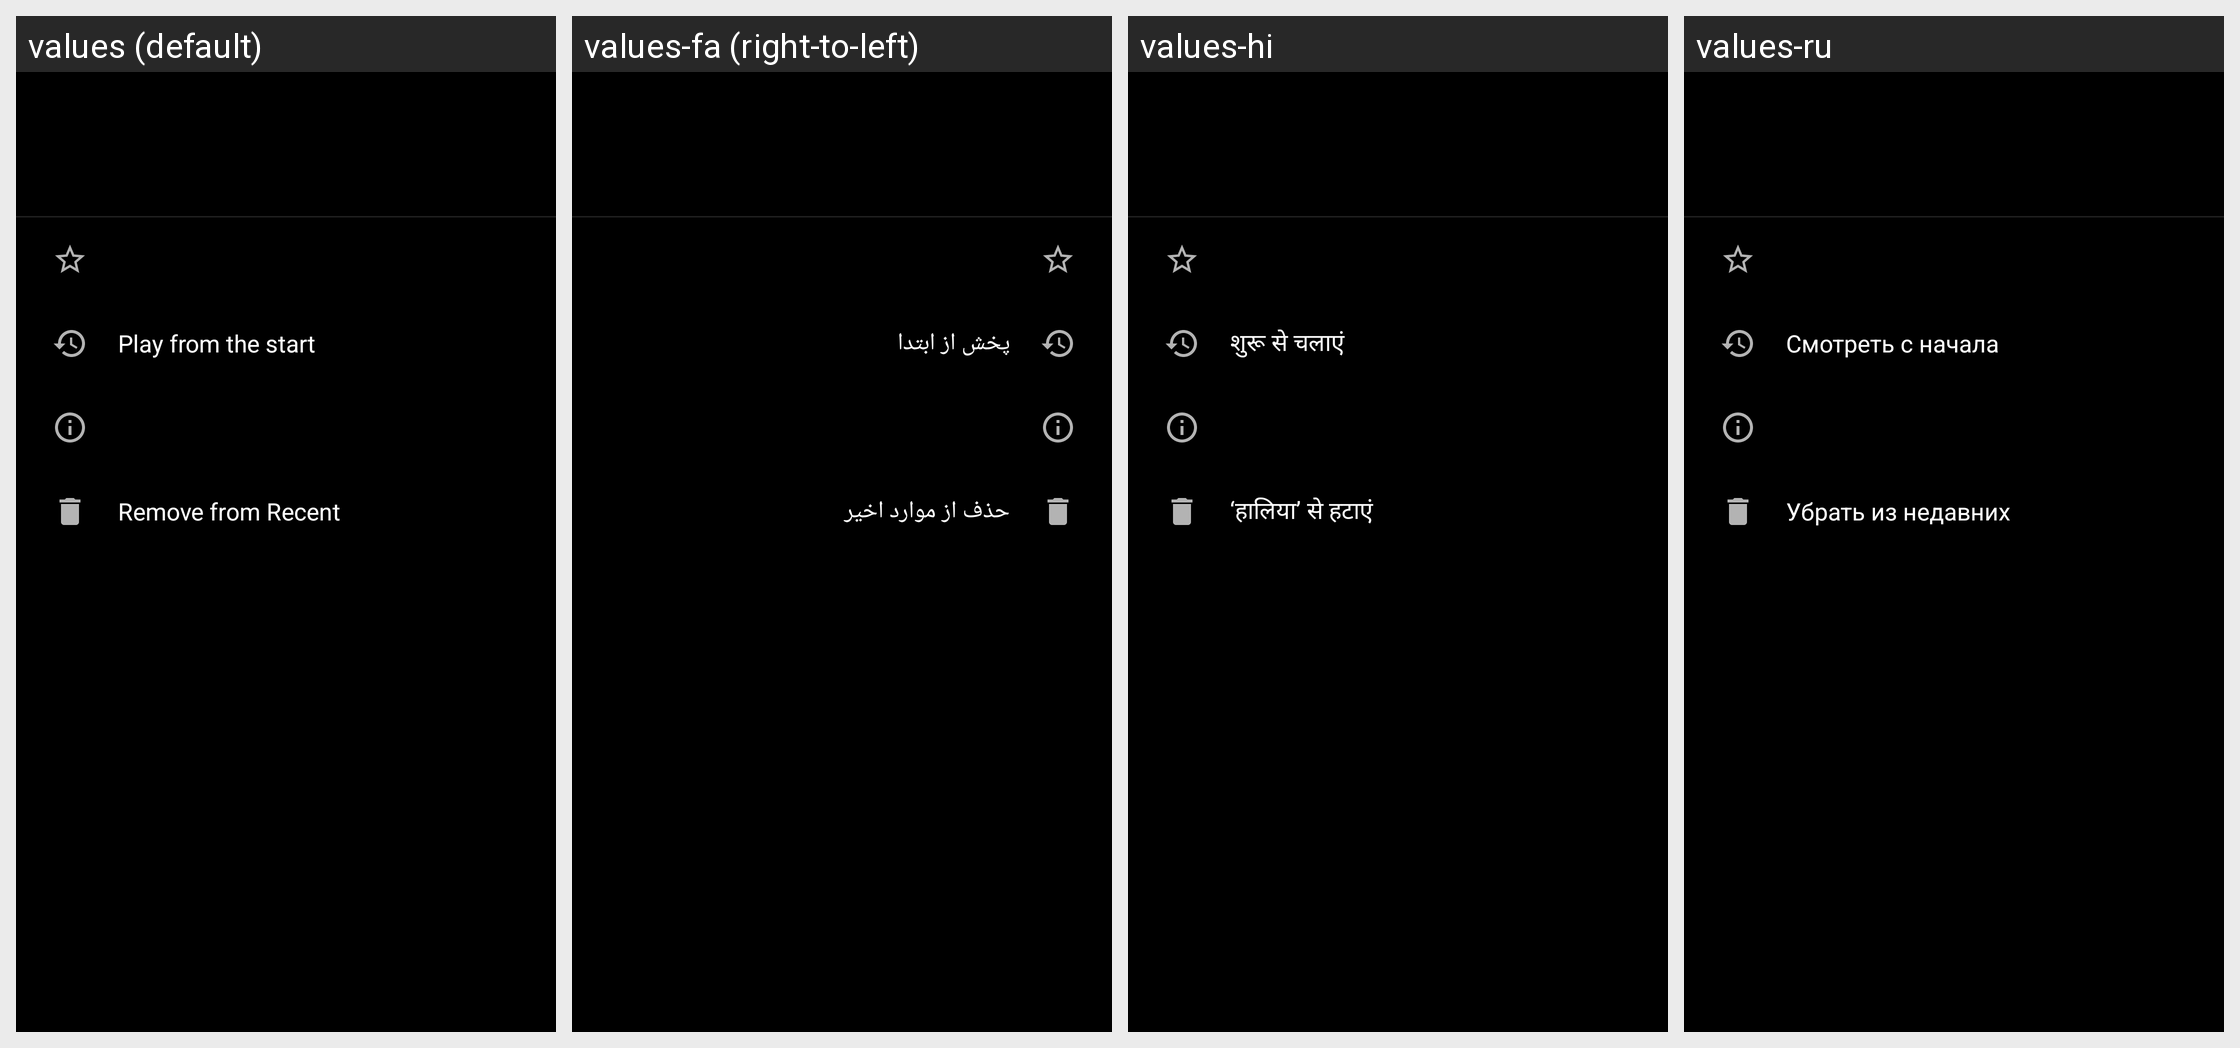

Here is an Android app screen in its default locale and in the app's own translations. Write out the translated-string differences for the strings that appear on this screen.
Android screen res/layout/recent_menu.xml rendered under 4 locales, left to right: values (default), values-fa (right-to-left), values-hi, values-ru. Device: Nexus 5 (rendered at 1080×1920; each locale shown at half size, 540×960, under a caption strip naming it); theme Theme.Player.
Other locales in the repository, not shown: values-ar, values-az, values-bn, values-cs, values-de, values-el, values-es, values-et, values-fr, values-hr, values-hu, values-in, values-it, values-ja, values-km, values-ko, values-lv, values-ml, values-ms, values-nb-rNO, values-pa, values-pl, values-pt, values-pt-rBR, values-ro, values-sk, values-sr, values-ta, values-th, values-tr, values-uk, values-vi, values-zh-rCN, values-zh-rTW.
Strings drawn on this screen, with the default value and each locale's value (text and hints the layout hard-codes, and strings that could not be matched under every locale, appear in the picture but are not listed):

film_play_start
  values: Play from the start
  values-fa: پخش از ابتدا
  values-hi: शुरू से चलाएं
  values-ru: Смотреть с начала

recent_remove
  values: Remove from Recent
  values-fa: حذف از موارد اخیر
  values-hi: ‘हालिया’ से हटाएं
  values-ru: Убрать из недавних
